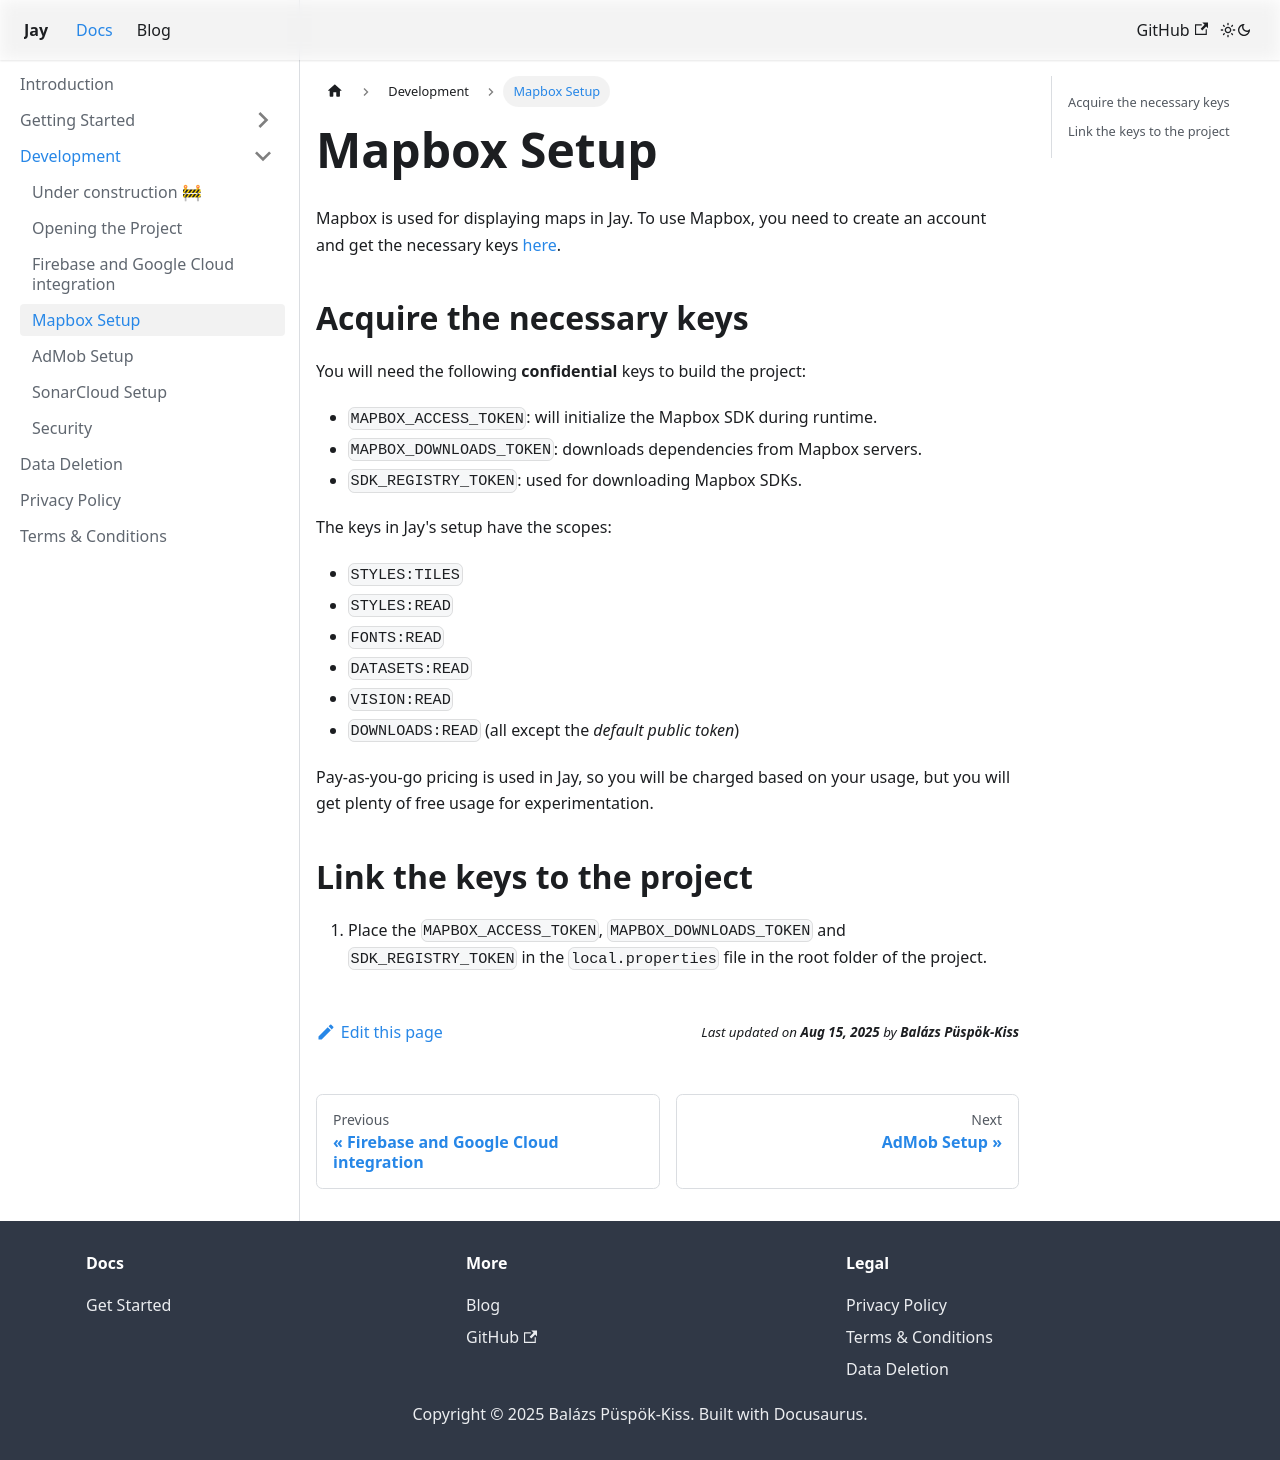

repository: HLCaptain/jay-android · page: docs/development/mapbox-app-setup.html · generator: docusaurus

---
sidebar_position: 4
---

# Mapbox Setup

Mapbox is used for displaying maps in Jay. To use Mapbox, you need to create an account and get the necessary keys [here](https://account.mapbox.com/auth/signup/).

## Acquire the necessary keys

You will need the following **confidential** keys to build the project:

- `MAPBOX_ACCESS_TOKEN`: will initialize the Mapbox SDK during runtime.
- `MAPBOX_DOWNLOADS_TOKEN`: downloads dependencies from Mapbox servers.
- `SDK_REGISTRY_TOKEN`: used for downloading Mapbox SDKs.

The keys in Jay's setup have the scopes:

- `STYLES:TILES`
- `STYLES:READ`
- `FONTS:READ`
- `DATASETS:READ`
- `VISION:READ`
- `DOWNLOADS:READ` (all except the *default public token*)

Pay-as-you-go pricing is used in Jay, so you will be charged based on your usage, but you will get plenty of free usage for experimentation.

## Link the keys to the project

1. Place the `MAPBOX_ACCESS_TOKEN`, `MAPBOX_DOWNLOADS_TOKEN` and `SDK_REGISTRY_TOKEN` in the `local.properties` file in the root folder of the project.
